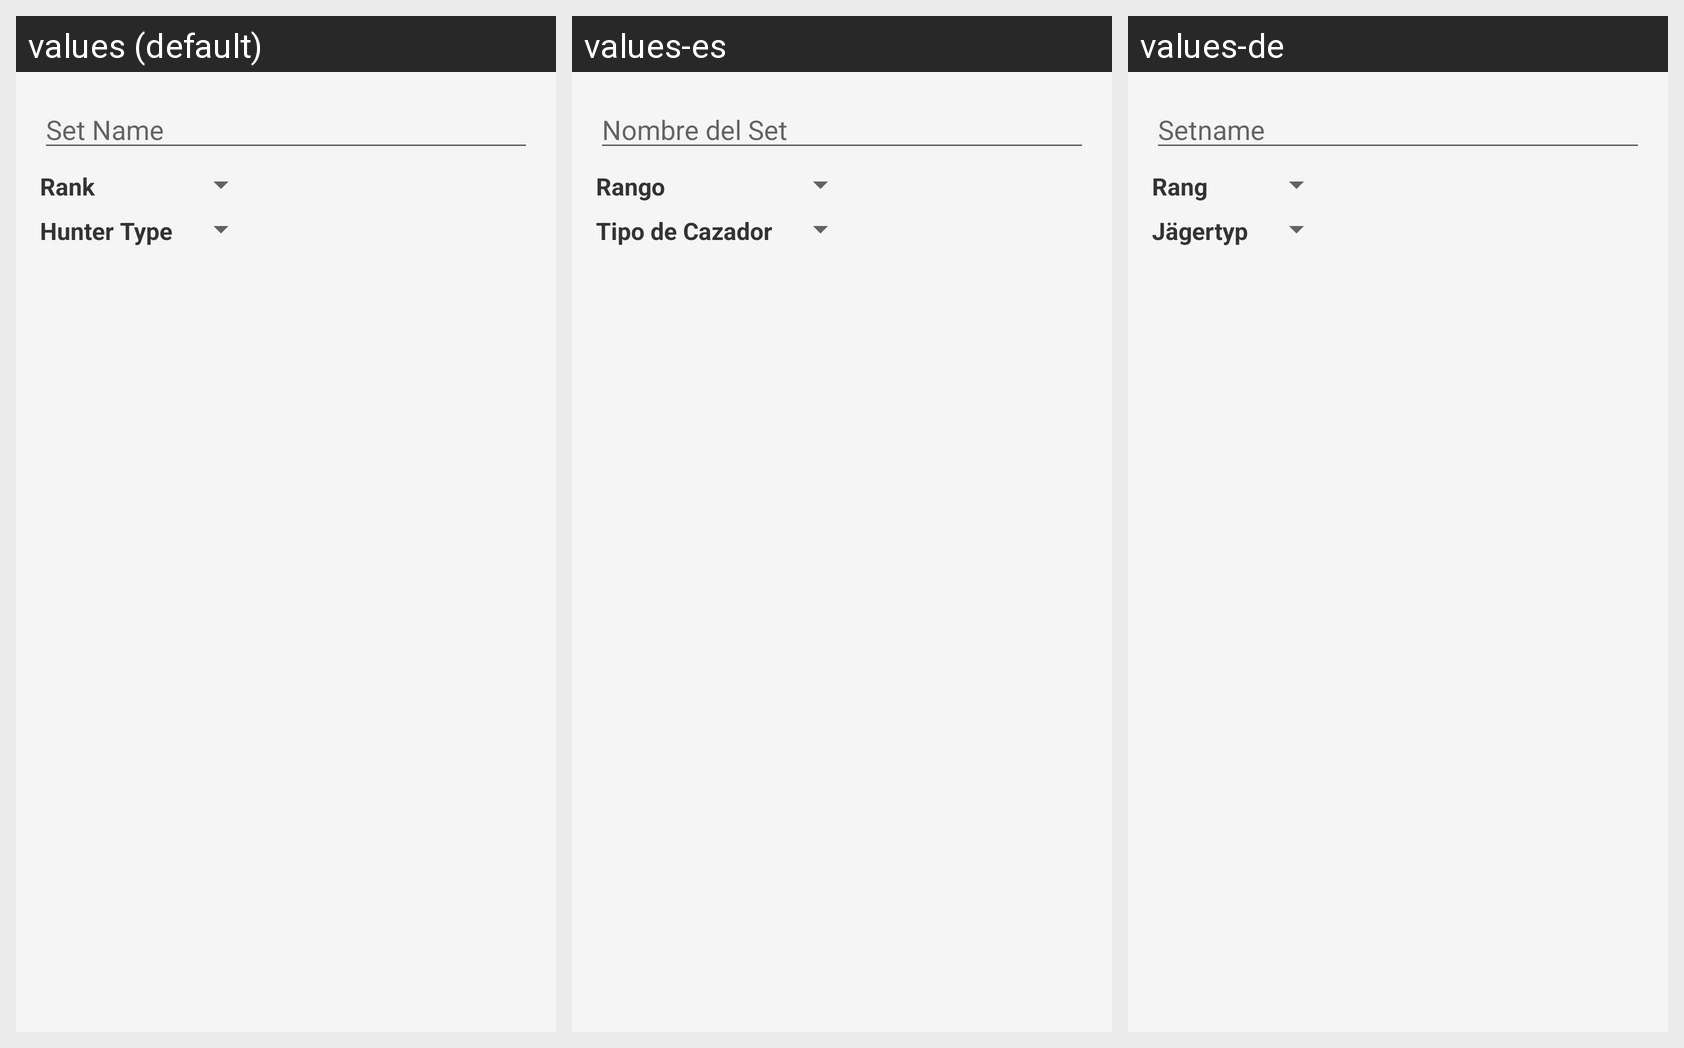

Translations of the strings shown on this Android screen, per locale in the grid:
Android screen res/layout/dialog_asb_set_add.xml rendered under 3 locales, left to right: values (default), values-es, values-de. Device: Nexus 5 (rendered at 1080×1920; each locale shown at half size, 540×960, under a caption strip naming it); theme AppTheme.
Strings drawn on this screen, with the default value and each locale's value (text and hints the layout hard-codes, and strings that could not be matched under every locale, appear in the picture but are not listed):

asb_dialog_name_hint
  values: Set Name
  values-es: Nombre del Set
  values-de: Setname

asb_dialog_rank
  values: Rank
  values-es: Rango
  values-de: Rang

asb_dialog_hunter_type
  values: Hunter Type
  values-es: Tipo de Cazador
  values-de: Jägertyp
